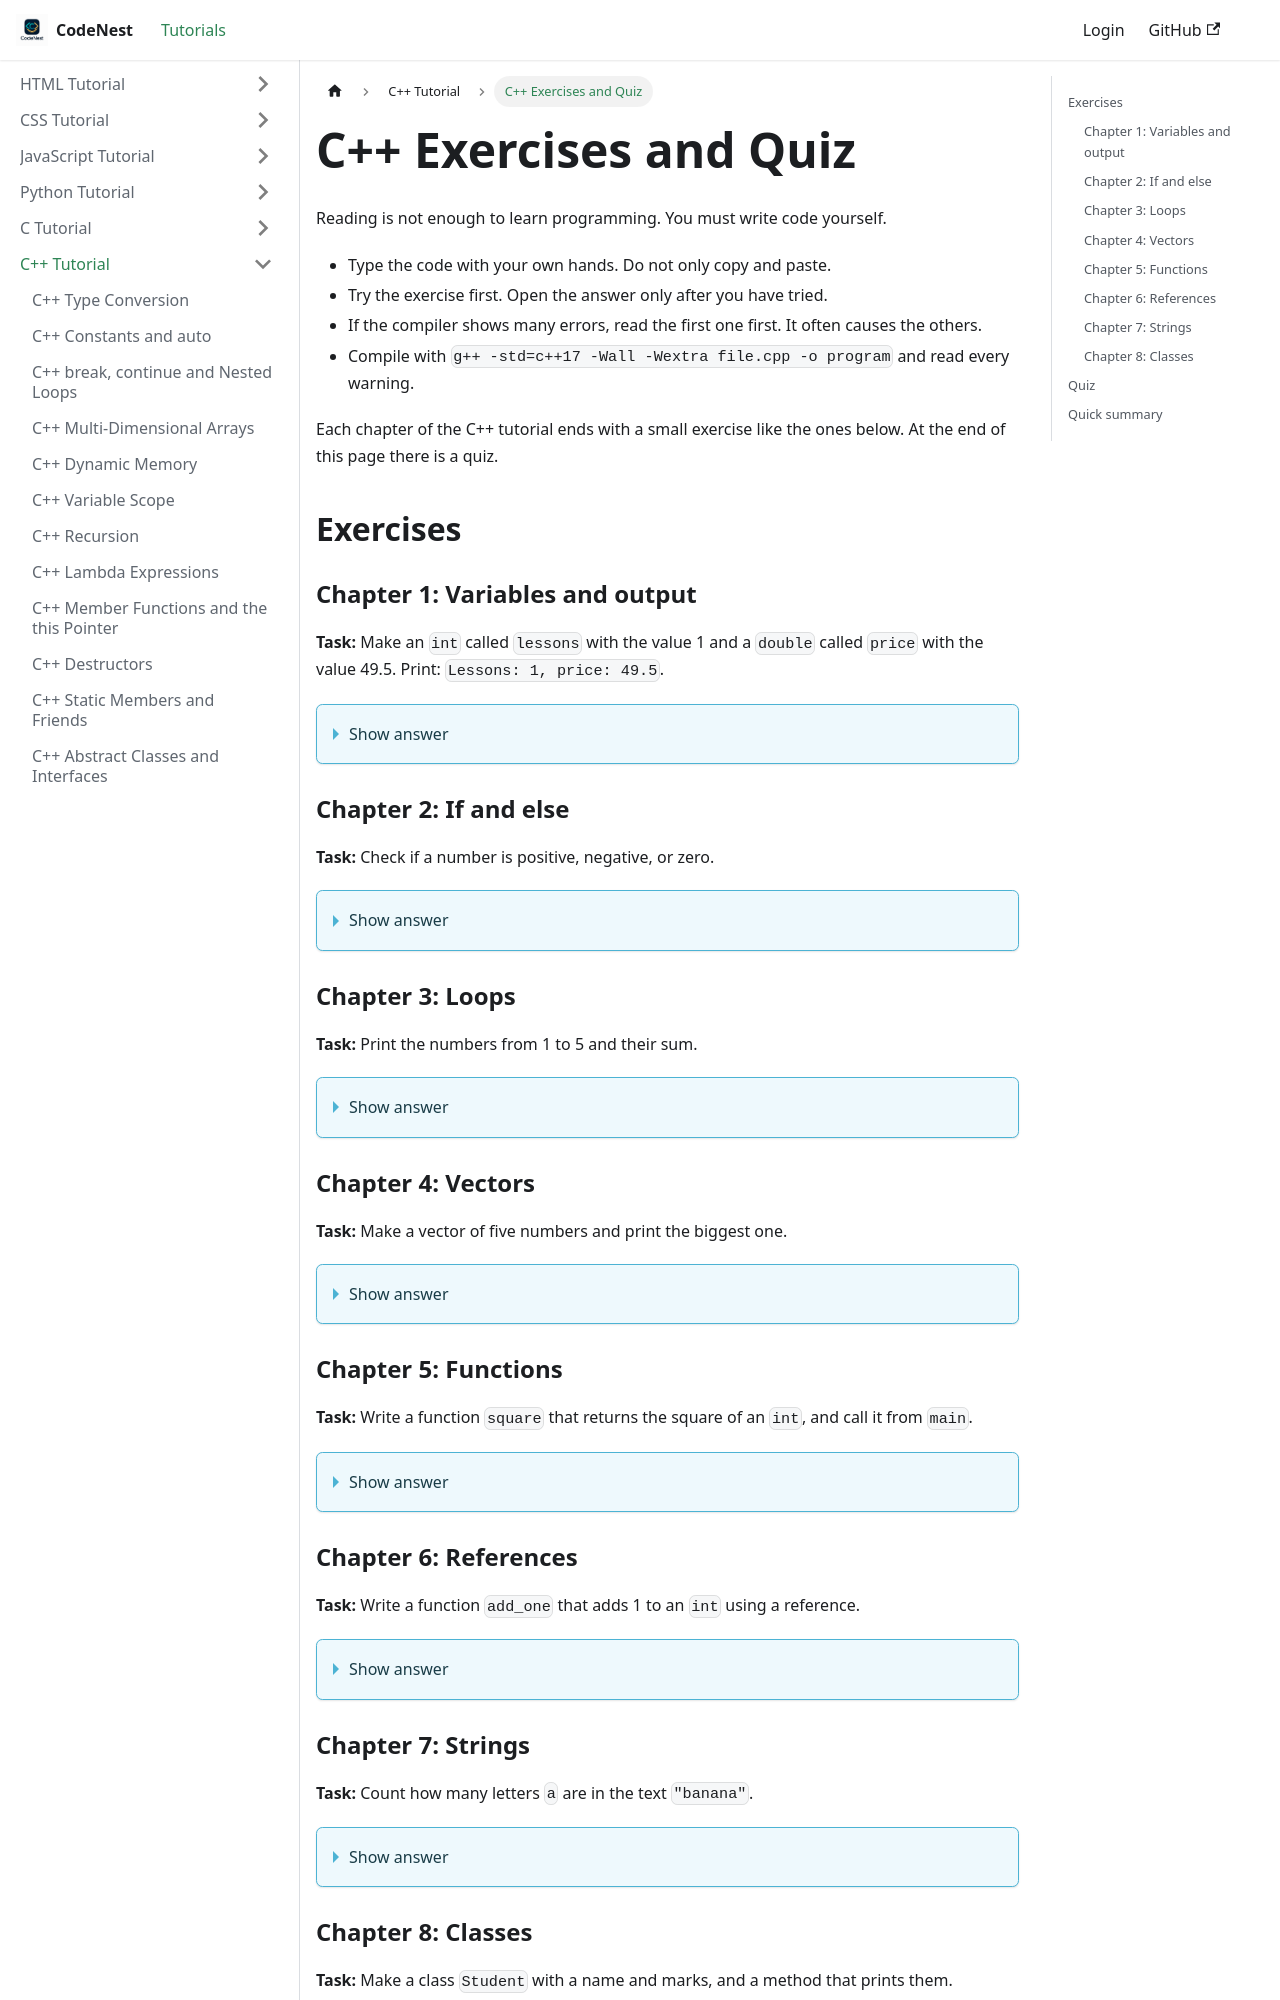

repository: adnankhan112/codenest · page: docs/cpp/cpp-exercises-and-quiz.html · generator: docusaurus

---
title: "C++ Exercises and Quiz"
sidebar_position: 91
---

# C++ Exercises and Quiz

Reading is not enough to learn programming. You must write code yourself.

- Type the code with your own hands. Do not only copy and paste.
- Try the exercise first. Open the answer only after you have tried.
- If the compiler shows many errors, read the first one first. It often causes the others.
- Compile with `g++ -std=c++17 -Wall -Wextra file.cpp -o program` and read every warning.

Each chapter of the C++ tutorial ends with a small exercise like the ones below. At the end of this page there is a quiz.

## Exercises

### Chapter 1: Variables and output

**Task:** Make an `int` called `lessons` with the value 1 and a `double` called `price` with the value 49.5. Print: `Lessons: 1, price: 49.5`.

<details>
<summary>Show answer</summary>

```cpp
#include <iostream>

int main() {
    int lessons = 1;
    double price = 49.5;

    std::cout << "Lessons: " << lessons << ", price: " << price << "\n";
    return 0;
}
```

</details>

### Chapter 2: If and else

**Task:** Check if a number is positive, negative, or zero.

<details>
<summary>Show answer</summary>

```cpp
#include <iostream>

int main() {
    int number = -4;

    if (number > 0) {
        std::cout << "Positive\n";
    } else if (number < 0) {
        std::cout << "Negative\n";
    } else {
        std::cout << "Zero\n";
    }
    return 0;
}
```

</details>

### Chapter 3: Loops

**Task:** Print the numbers from 1 to 5 and their sum.

<details>
<summary>Show answer</summary>

```cpp
#include <iostream>

int main() {
    int sum = 0;

    for (int i = 1; i <= 5; i++) {
        std::cout << i << "\n";
        sum += i;
    }
    std::cout << "Sum: " << sum << "\n";
    return 0;
}
```

The sum is 15.

</details>

### Chapter 4: Vectors

**Task:** Make a vector of five numbers and print the biggest one.

<details>
<summary>Show answer</summary>

```cpp
#include <algorithm>
#include <iostream>
#include <vector>

int main() {
    std::vector<int> numbers = {12, 7, 30, 4, 18};

    int biggest = *std::max_element(numbers.begin(), numbers.end());

    std::cout << "Biggest: " << biggest << "\n";
    return 0;
}
```

</details>

### Chapter 5: Functions

**Task:** Write a function `square` that returns the square of an `int`, and call it from `main`.

<details>
<summary>Show answer</summary>

```cpp
#include <iostream>

int square(int n) {
    return n * n;
}

int main() {
    std::cout << square(6) << "\n";
    return 0;
}
```

The output is 36.

</details>
